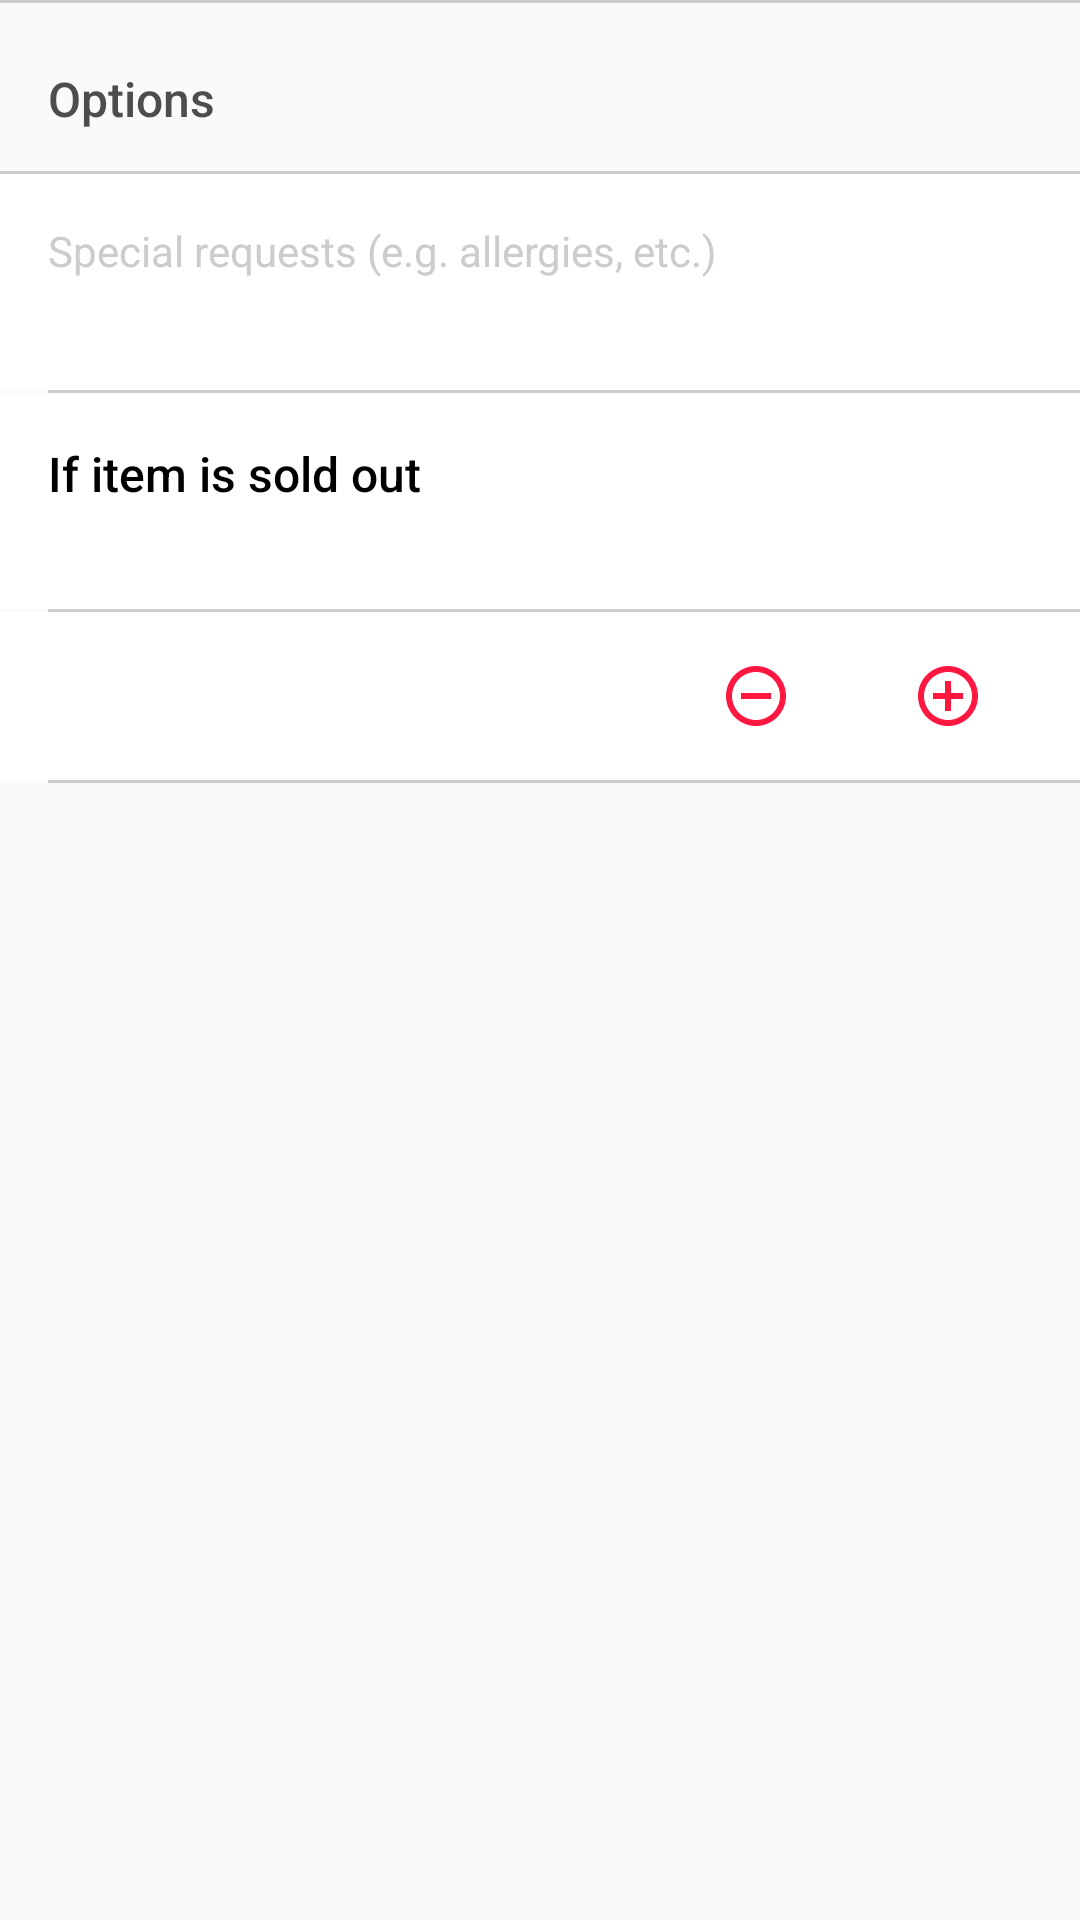

Android layout source for this screen:
<!-- AndroidManifest.xml: application theme AppTheme -->
<!-- res/layout/order_item_footer.xml -->
<?xml version="1.0" encoding="utf-8"?>
<LinearLayout
    xmlns:android="http://schemas.android.com/apk/res/android"
    xmlns:tools="http://schemas.android.com/tools"
    android:layout_width="match_parent"
    android:layout_height="wrap_content"
    android:layout_marginBottom="48dp"
    android:orientation="vertical">

    <View
        android:layout_width="match_parent"
        android:layout_height="1dp"
        android:background="@color/light_gray"/>

    <TextView
        style="@style/AppBaseTheme.RobotoMedium.MediumSize.Title"
        android:layout_width="match_parent"
        android:layout_height="48dp"
        android:layout_marginTop="8dp"
        android:gravity="start|center"
        android:paddingStart="16dp"
        android:paddingEnd="16dp"
        android:text="@string/options"/>

    <View
        android:layout_width="match_parent"
        android:layout_height="1dp"
        android:background="@color/light_gray"/>

    <EditText
        android:id="@+id/instructions_editText"
        style="@style/AppBaseTheme.RobotoRegular.SmallSize"
        android:layout_width="match_parent"
        android:layout_height="72dp"
        android:background="@color/white"
        android:gravity="top"
        android:hint="@string/special_instructions_prompt"
        android:lines="5"
        android:padding="16dp"
        android:textColorHint="@color/light_gray"/>

    <View
        android:layout_width="match_parent"
        android:layout_height="1dp"
        android:layout_marginStart="16dp"
        android:background="@color/light_gray"/>

    <RelativeLayout
        style="@style/SelectableItemBackground"
        android:layout_width="match_parent"
        android:layout_height="72dp"
        android:background="@color/white"
        android:orientation="vertical"
        android:padding="16dp">

        <TextView
            android:id="@+id/substitution_title"
            style="@style/AppBaseTheme.RobotoMedium.MediumSize"
            android:layout_width="wrap_content"
            android:layout_height="wrap_content"
            android:layout_alignParentStart="true"
            android:text="@string/if_item_sold_out"/>

        <Spinner
            android:id="@+id/substitution_type_spinner"
            android:layout_width="wrap_content"
            android:layout_height="wrap_content"
            android:layout_below="@id/substitution_title"
            android:background="@color/white"
            android:spinnerMode="dropdown"/>
    </RelativeLayout>

    <View
        android:layout_width="match_parent"
        android:layout_height="1dp"
        android:layout_marginStart="16dp"
        android:background="@color/light_gray"/>

    <LinearLayout
        android:layout_width="match_parent"
        android:layout_height="wrap_content"
        android:background="@color/white"
        android:orientation="horizontal">

        <TextView
            android:id="@+id/quantity_textView"
            style="@style/AppBaseTheme.RobotoRegular.MediumSize"
            android:layout_width="0dp"
            android:padding="16dp"
            android:layout_height="wrap_content"
            android:layout_marginEnd="16dp"
            android:layout_weight="1"/>

        <ImageView
            android:id="@+id/quantity_minus_button"
            android:layout_width="wrap_content"
            android:layout_height="wrap_content"
            android:layout_marginEnd="8dp"
            android:padding="16dp"
            android:src="@drawable/ic_remove_circle_outline_red_24dp"/>

        <ImageView
            android:id="@+id/quantity_plus_button"
            android:layout_width="wrap_content"
            android:layout_height="wrap_content"
            android:layout_marginEnd="16dp"
            android:padding="16dp"
            android:src="@drawable/ic_add_circle_outline_red_24dp"/>
    </LinearLayout>

    <View
        android:layout_width="match_parent"
        android:layout_height="1dp"
        android:layout_marginStart="16dp"
        android:background="@color/light_gray"/>
</LinearLayout>
<!-- resources referenced by this layout -->
<resources>
  <color name="light_gray">#ffcccccc</color>
  <color name="white">#ffffffff</color>
  <!-- drawable ic_add_circle_outline_red_24dp (drawable) -->
  <vector xmlns:android="http://schemas.android.com/apk/res/android"
          android:width="24dp"
          android:height="24dp"
          android:viewportHeight="24.0"
          android:viewportWidth="24.0">
      <path
          android:fillColor="@color/red"
          android:pathData="M13,7h-2v4L7,11v2h4v4h2v-4h4v-2h-4L13,7zM12,2C6.48,2 2,6.48 2,12s4.48,10 10,10 10,-4.48 10,-10S17.52,2 12,2zM12,20c-4.41,0 -8,-3.59 -8,-8s3.59,-8 8,-8 8,3.59 8,8 -3.59,8 -8,8z"/>
  </vector>
  <!-- drawable ic_remove_circle_outline_red_24dp (drawable) -->
  <vector xmlns:android="http://schemas.android.com/apk/res/android"
          android:width="24dp"
          android:height="24dp"
          android:viewportWidth="24.0"
          android:viewportHeight="24.0">
      <path
          android:fillColor="@color/red"
          android:pathData="M7,11v2h10v-2L7,11zM12,2C6.48,2 2,6.48 2,12s4.48,10 10,10 10,-4.48 10,-10S17.52,2 12,2zM12,20c-4.41,0 -8,-3.59 -8,-8s3.59,-8 8,-8 8,3.59 8,8 -3.59,8 -8,8z"/>
  </vector>
  <string name="if_item_sold_out">If item is sold out</string>
  <string name="options">Options</string>
  <string name="special_instructions_prompt">Special requests (e.g. allergies, etc.)</string>
  <style name="AppBaseTheme.RobotoMedium.MediumSize" parent="@style/AppBaseTheme.RobotoMedium">
          <item name="android:textSize">16.0sp</item>
      </style>
  <style name="AppBaseTheme.RobotoMedium.MediumSize.Title" parent="@style/AppBaseTheme.RobotoMedium.MediumSize">
          <item name="android:textColor">@color/dark_gray</item>
      </style>
  <style name="AppBaseTheme.RobotoRegular.MediumSize" parent="@style/AppBaseTheme.RobotoRegular">
          <item name="android:textSize">16.0sp</item>
      </style>
  <style name="AppBaseTheme.RobotoRegular.SmallSize" parent="@style/AppBaseTheme.RobotoRegular">
          <item name="android:textSize">14.0sp</item>
      </style>
  <style name="SelectableItemBackground">
          <item name="android:theme">@style/SelectableItemTheme</item>
          <item name="android:background">?selectableItemBackground</item>
      </style>
  <color name="red">#ffff1940</color>
  <style name="AppBaseTheme.RobotoMedium" parent="@style/AppBaseTheme">
          <item name="android:fontFamily" tools:targetApi="jelly_bean">sans-serif-medium</item>
      </style>
  <color name="dark_gray">#ff4d4d4d</color>
  <style name="AppBaseTheme.RobotoRegular" parent="@style/AppBaseTheme">
          <item name="android:fontFamily" tools:targetApi="jelly_bean">sans-serif</item>
      </style>
  <style name="SelectableItemTheme">
          <item name="colorControlHighlight">@color/light_gray</item>
      </style>
  <color name="colorPrimary">@color/red</color>
  <color name="colorPrimaryDark">@color/DD_DARK_RED</color>
  <color name="colorAccent">@color/red</color>
  <color name="gray">#ff808080</color>
  <style name="DDDialogAlert" parent="@style/Theme.AppCompat.Light.Dialog.Alert">
          <item name="colorAccent">@color/red</item>
      </style>
  <style name="AppBaseTheme" parent="@style/Theme.AppCompat.Light.NoActionBar">
          <item name="android:windowBackground">@color/gray</item>
          <item name="android:textColor">@color/black</item>
          <item name="android:textColorHint">@color/black</item>
          <item name="colorPrimaryDark">@color/DD_DARK_RED</item>
          <item name="colorAccent">@color/red</item>
          <item name="colorControlNormal">@color/white</item>
          <item name="colorControlActivated">@color/red</item>
          <item name="colorControlHighlight">@color/red</item>
      </style>
  <color name="DD_DARK_RED">#ffd9423c</color>
  <color name="black">#000000</color>
</resources>
